Run: headless pygame with SDL's dummy video driver; simulated clock (each Clock.tick advances the game by its frame time, no real sleeping); random seed 0; keys injected as events and as key.get_pressed() state; no mouse input.
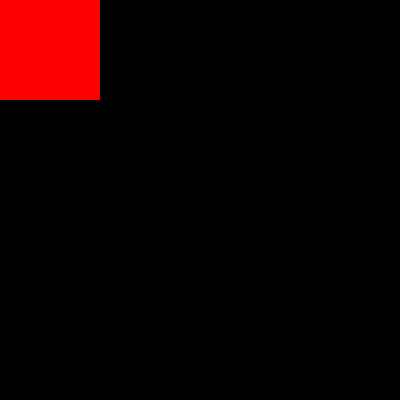
Frame 1 of 4 · flips 1–60 · no input
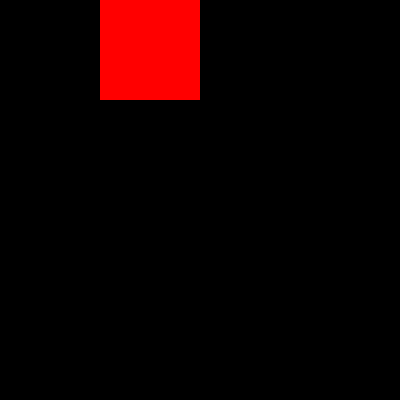
Frame 2 of 4 · flips 61–180 · tapped SPACE, RETURN · held RIGHT (→), D
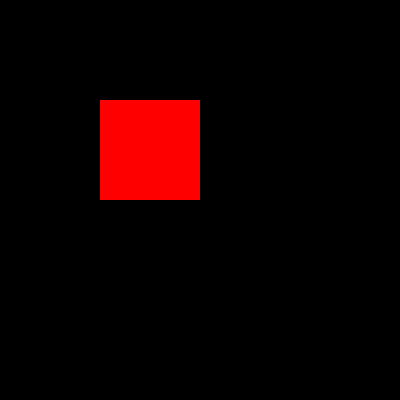
Frame 3 of 4 · flips 181–300 · held DOWN (↓), S
Frame 4 of 4 · flips 301–420 · held LEFT (←), A, UP (↑), W · screen same as frame 1, image omitted

The pygame program that drew these frames:

import sys
import pygame

pygame.init()
WIDTH = 400
HEIGHT = 400
BLOCK_SIZE = 100
screen = pygame.display.set_mode((WIDTH, HEIGHT))
rect = pygame.Rect(0, 0, BLOCK_SIZE, BLOCK_SIZE)

# Написать программу, в которой по нажатию клавиш будет двигаться квадрат размером 20х20 пикселей. Учесть, что квадрат не должен выходить за границы экрана.

while True:
    for event in pygame.event.get():
        if event.type == pygame.QUIT:
            pygame.quit()
            sys.exit()
        
        if event.type == pygame.KEYDOWN:
            if event.key == pygame.K_LEFT and rect.left >= BLOCK_SIZE:
                rect.move_ip(-100, 0)
            elif event.key == pygame.K_RIGHT and rect.right <= WIDTH - BLOCK_SIZE:
                rect.move_ip(100, 0)
            elif event.key == pygame.K_UP and rect.top >= BLOCK_SIZE:
                rect.move_ip(0, -100)
            elif event.key == pygame.K_DOWN and rect.bottom <= HEIGHT - BLOCK_SIZE:
                rect.move_ip(0, 100)
            print(rect.left, rect.right, rect.top, rect.bottom)

    screen.fill((0, 0, 0))
    pygame.draw.rect(screen, (255, 0, 0), rect, 0)
    pygame.display.flip()
